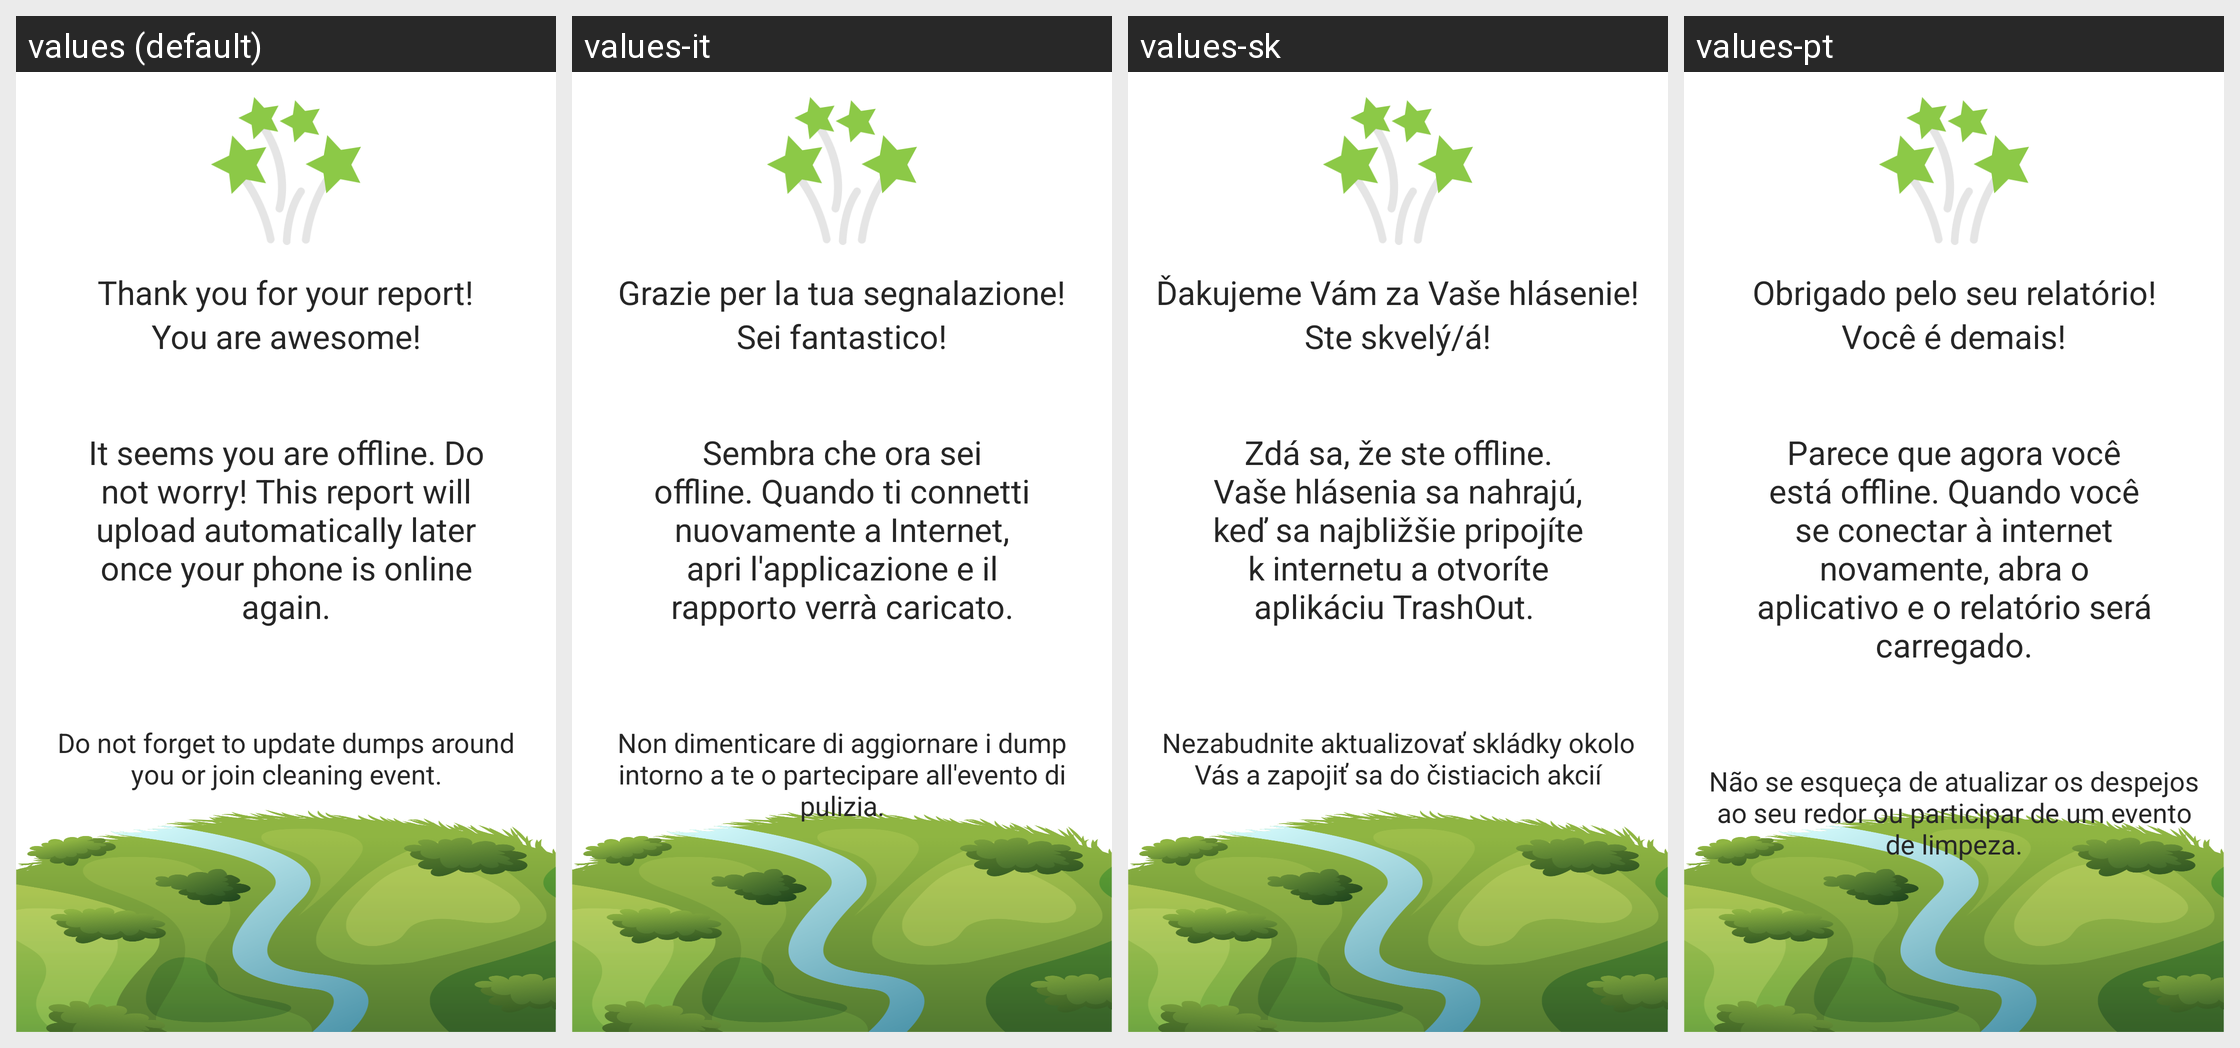

For this localized Android screen grid, give each drawn string resource with its value in every locale shown.
Android screen res/layout/fragment_thank_you_offline_trash.xml rendered under 4 locales, left to right: values (default), values-it, values-sk, values-pt. Device: Nexus 5 (rendered at 1080×1920; each locale shown at half size, 540×960, under a caption strip naming it); theme Theme.TrashOut.
Other locales in the repository, not shown: values-cs, values-de, values-es, values-fr, values-hu, values-ka, values-ro, values-ru, values-sr, values-uk.
Strings drawn on this screen, with the default value and each locale's value (text and hints the layout hard-codes, and strings that could not be matched under every locale, appear in the picture but are not listed):

trash.create.thankYou.sentence1
  values: Thank you for your report!
  values-it: Grazie per la tua segnalazione!
  values-sk: Ďakujeme Vám za Vaše hlásenie!
  values-pt: Obrigado pelo seu relatório!

trash.create.thankYou.sentence2
  values: You are awesome!
  values-it: Sei fantastico!
  values-sk: Ste skvelý/á!
  values-pt: Você é demais!

trash.create.thankYou.offline
  values: It seems you are offline. Do not worry! This report will upload automatically later once your phone is online again.
  values-it: Sembra che ora sei offline. Quando ti connetti nuovamente a Internet, apri l'applicazione e il rapporto verrà caricato.
  values-sk: Zdá sa, že ste offline. Vaše hlásenia sa nahrajú, keď sa najbližšie pripojíte k internetu a otvoríte aplikáciu TrashOut. 
  values-pt: Parece que agora você está offline. Quando você se conectar à internet novamente, abra o aplicativo e o relatório será carregado.

trash.create.thankYou.sentence3
  values: Do not forget to update dumps around you or join cleaning event.
  values-it: Non dimenticare di aggiornare i dump intorno a te o partecipare all'evento di pulizia.
  values-sk: Nezabudnite aktualizovať skládky okolo Vás a zapojiť sa do čistiacich akcií
  values-pt: Não se esqueça de atualizar os despejos ao seu redor ou participar de um evento de limpeza.
